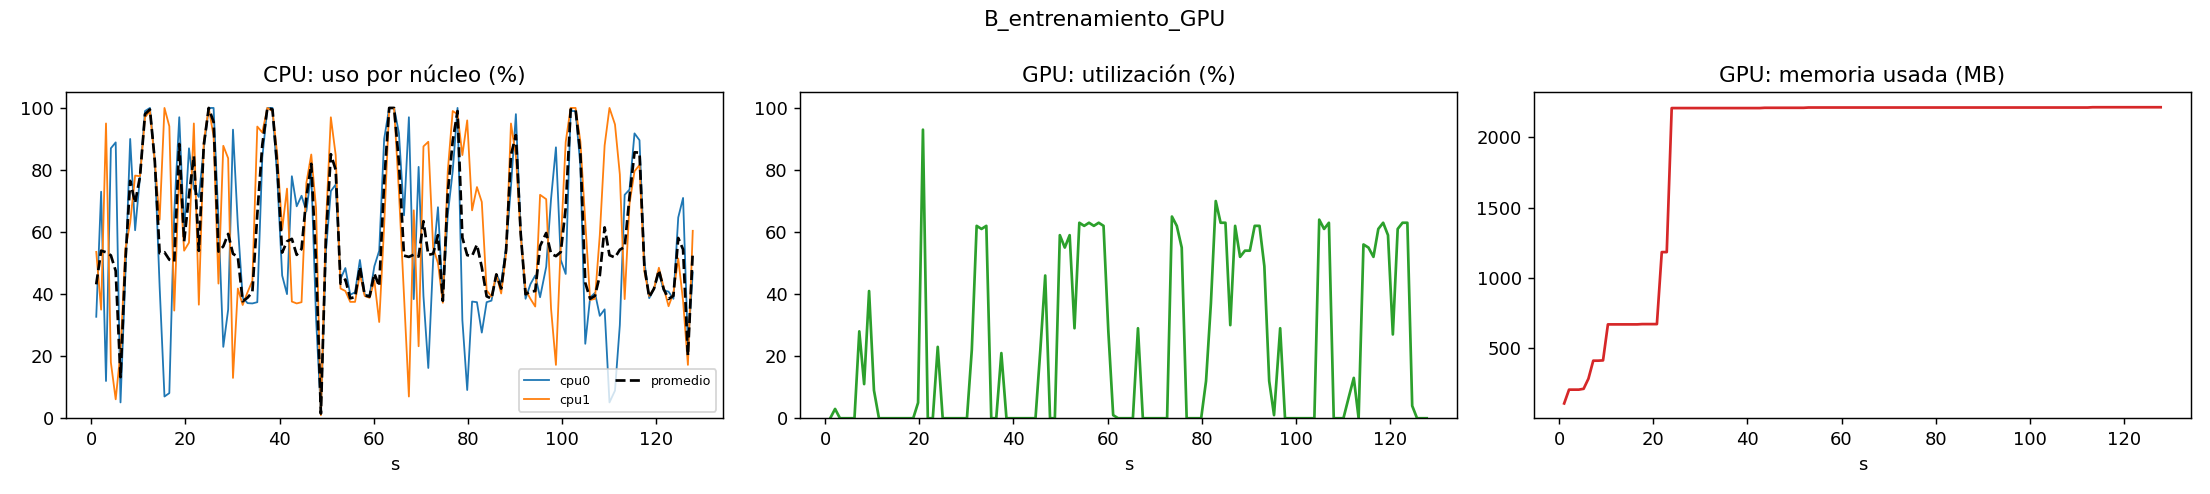

The table this chart was drawn from, first rows:
t, cpu_mean, gpu_util, gpu_mem_used_mb, gpu_mem_total_mb, ram_used_gb, cpu0, cpu1
1.049, 43.15, 0.0, 107.0, 15360, 5.823, 32.7, 53.6
2.085, 54.0, 3.0, 205.0, 15360, 5.888, 73.0, 35.0
3.121, 53.5, 0.0, 205.0, 15360, 4.923, 12.0, 95.0
4.154, 52.5, 0.0, 205.0, 15360, 4.956, 87.0, 18.0
5.181, 47.5, 0.0, 211.0, 15360, 4.988, 88.9, 6.1
6.206, 13.25, 0.0, 283.0, 15360, 5.017, 5.1, 21.4
7.231, 50.25, 28.0, 411.0, 15360, 5.122, 46.0, 54.5
8.259, 76.5, 11.0, 411.0, 15360, 5.165, 90.0, 63.0
9.31, 69.4, 41.0, 413.0, 15360, 5.209, 60.6, 78.2
10.35, 77.9, 9.0, 669.0, 15360, 5.258, 77.8, 78.0
11.41, 98.0, 0.0, 669.0, 15360, 5.284, 99.0, 97.0
12.46, 99.5, 0.0, 669.0, 15360, 5.286, 100.0, 99.0
13.49, 82.95, 0.0, 669.0, 15360, 5.259, 83.2, 82.7
14.52, 53.2, 0.0, 669.0, 15360, 5.274, 42.4, 64.0
15.55, 53.5, 0.0, 669.0, 15360, 5.275, 7.0, 100.0
16.58, 51.1, 0.0, 669.0, 15360, 5.286, 8.1, 94.1
17.63, 50.5, 0.0, 671.0, 15360, 5.309, 66.3, 34.7
18.69, 88.4, 0.0, 671.0, 15360, 5.303, 97.0, 79.8
19.73, 57.0, 5.0, 671.0, 15360, 5.254, 60.0, 54.0
20.76, 71.8, 93.0, 671.0, 15360, 5.272, 87.0, 56.6
21.79, 84.5, 0.0, 1183, 15360, 5.284, 74.0, 95.0
22.85, 53.95, 0.0, 1183, 15360, 5.522, 71.3, 36.6
23.9, 88.0, 23.0, 2207, 15360, 6.119, 87.0, 89.0
24.96, 100.0, 0.0, 2207, 15360, 6.046, 100.0, 100.0
25.99, 95.45, 0.0, 2207, 15360, 6.006, 100.0, 90.9
27.02, 53.7, 0.0, 2207, 15360, 6.017, 64.0, 43.4
28.05, 55.4, 0.0, 2207, 15360, 6.049, 23.0, 87.8
29.08, 59.4, 0.0, 2207, 15360, 6.074, 35.0, 83.8
30.11, 53.0, 0.0, 2207, 15360, 6.075, 93.0, 13.0
31.14, 52.0, 22.0, 2207, 15360, 6.06, 62.2, 41.8
32.17, 37.7, 62.0, 2207, 15360, 6.053, 38.9, 36.5
33.2, 38.85, 61.0, 2207, 15360, 6.055, 37.1, 40.6
34.23, 40.65, 62.0, 2207, 15360, 6.056, 37.0, 44.3
35.28, 65.7, 0.0, 2207, 15360, 6.075, 37.4, 94.0
36.34, 88.05, 0.0, 2207, 15360, 6.096, 84.0, 92.1
37.42, 100.0, 21.0, 2207, 15360, 6.068, 100.0, 100.0
38.51, 99.5, 0.0, 2207, 15360, 6.061, 100.0, 99.0
39.54, 80.9, 0.0, 2207, 15360, 6.104, 77.0, 84.8
40.56, 53.4, 0.0, 2207, 15360, 6.109, 46.0, 60.8
41.59, 57.0, 0.0, 2207, 15360, 6.107, 40.0, 74.0
42.62, 57.8, 0.0, 2207, 15360, 6.109, 78.0, 37.6
43.65, 52.65, 0.0, 2209, 15360, 6.102, 68.3, 37.0
44.68, 54.55, 0.0, 2209, 15360, 6.257, 71.7, 37.4
45.71, 71.25, 22.0, 2209, 15360, 6.279, 66.7, 75.8
46.75, 82.0, 46.0, 2209, 15360, 6.275, 79.0, 85.0
47.77, 49.85, 0.0, 2209, 15360, 6.279, 32.0, 67.7
48.79, 1.5, 0.0, 2209, 15360, 6.28, 2.0, 1.0
49.85, 57.8, 59.0, 2209, 15360, 6.289, 53.6, 62.0
50.91, 85.1, 55.0, 2209, 15360, 6.292, 73.2, 97.0
51.94, 80.05, 59.0, 2209, 15360, 6.272, 75.3, 84.8
52.97, 43.35, 29.0, 2211, 15360, 6.289, 44.9, 41.8
54, 44.7, 63.0, 2211, 15360, 6.289, 48.4, 41.0
55.03, 38.65, 62.0, 2211, 15360, 6.293, 39.8, 37.5
56.06, 39.05, 63.0, 2211, 15360, 6.284, 40.6, 37.5
57.08, 48.75, 62.0, 2211, 15360, 6.286, 51.0, 46.5
58.11, 39.6, 63.0, 2211, 15360, 6.287, 39.8, 39.4
59.14, 39.2, 62.0, 2211, 15360, 6.303, 39.6, 38.8
60.16, 46.65, 28.0, 2211, 15360, 6.303, 49.0, 44.3
61.19, 42.5, 1.0, 2211, 15360, 5.779, 54.0, 31.0
62.24, 76.0, 0.0, 2211, 15360, 5.598, 90.0, 62.0
... 63 more rows
